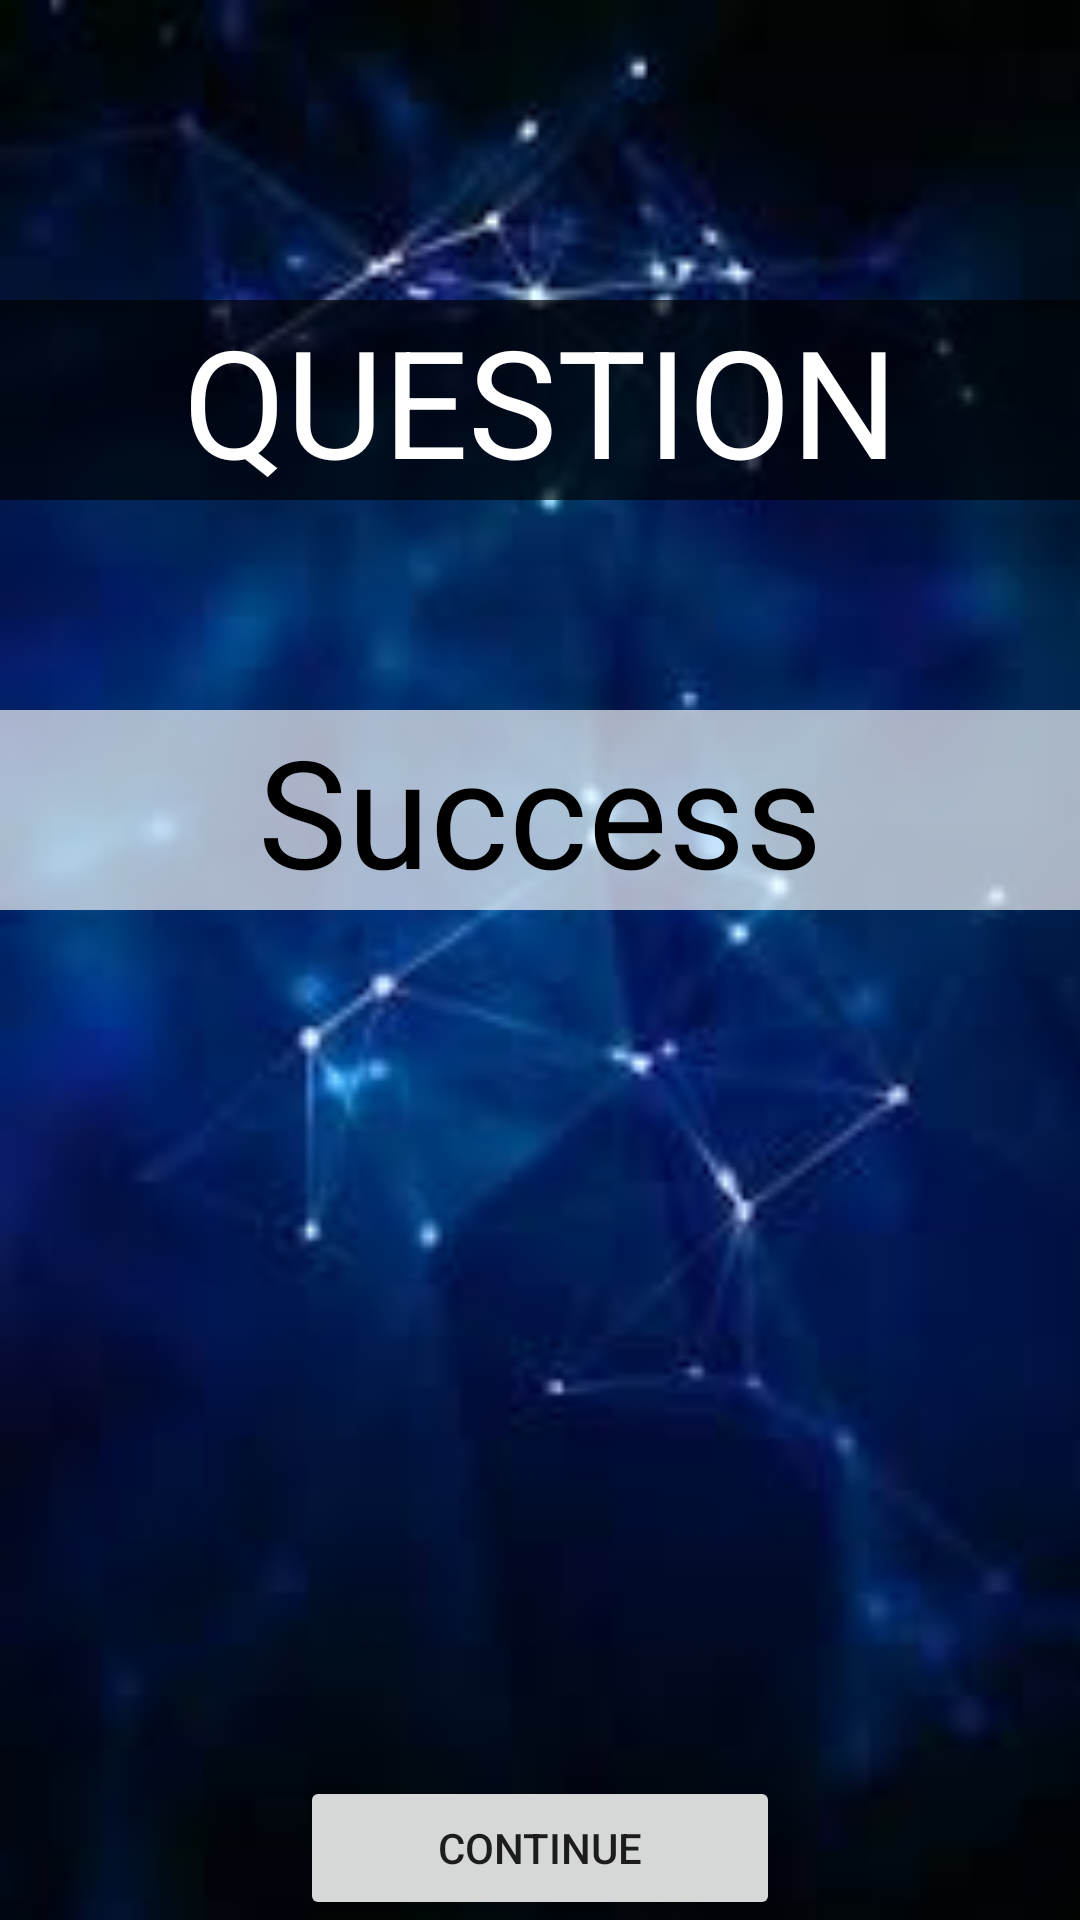

Layout XML and referenced resources for this Android screen:
<!-- AndroidManifest.xml: application theme Theme.A04_practica4_quizzes -->
<!-- res/layout/activity_result.xml -->
<?xml version="1.0" encoding="utf-8"?>
<layout xmlns:android="http://schemas.android.com/apk/res/android">

    <data>


    </data>


    <RelativeLayout

        android:layout_width="match_parent"
        android:layout_height="match_parent"
        android:background="@drawable/background">



        <TextView
            android:id="@+id/pregunta_txt"
            android:layout_width="match_parent"
            android:layout_height="wrap_content"
            android:layout_marginTop="100dp"
            android:background="@color/blackAA"
            android:gravity="center"
            android:text="@string/pregunta"
            android:textColor="@color/white"
            android:textSize="50sp" />

        <TextView
            android:id="@+id/acierto_txt"
            android:layout_width="match_parent"
            android:layout_height="wrap_content"
            android:layout_below="@id/pregunta_txt"
            android:layout_marginTop="70dp"
            android:background="@color/whiteAA"
            android:gravity="center"
            android:text="@string/acierto"
            android:textColor="@color/black"
            android:textSize="50sp" />

        <Button
            android:id="@+id/continuar_btn"
            android:layout_width="match_parent"
            android:layout_height="wrap_content"
            android:layout_alignParentBottom="true"
            android:layout_marginTop="25dp"
            android:layout_marginLeft="100dp"
            android:layout_marginRight="100dp"
            android:gravity="center"
            android:text="@string/continuar" />

    </RelativeLayout>



</layout>
<!-- resources referenced by this layout -->
<resources>
  <color name="black">#FF000000</color>
  <color name="blackAA">#AA000000</color>
  <color name="white">#FFFFFFFF</color>
  <color name="whiteAA">#AAFFFFFF</color>
  <!-- drawable background: jpg bitmap (drawable, 4273 bytes) -->
  <string name="acierto">Success</string>
  <string name="continuar">Continue</string>
  <string name="pregunta">QUESTION</string>
  <style name="Theme.A04_practica4_quizzes" parent="Theme.MaterialComponents.DayNight.DarkActionBar">
          
          <item name="colorPrimary">@color/purple_500</item>
          <item name="colorPrimaryVariant">@color/purple_700</item>
          <item name="colorOnPrimary">@color/white</item>
          
          <item name="colorSecondary">@color/teal_200</item>
          <item name="colorSecondaryVariant">@color/teal_700</item>
          <item name="colorOnSecondary">@color/black</item>
          
          <item name="android:statusBarColor">?attr/colorPrimaryVariant</item>
          
      </style>
  <color name="purple_500">#FF0000</color>
  <color name="purple_700">#FF3700B3</color>
  <color name="teal_200">#FF03DAC5</color>
  <color name="teal_700">#FF018786</color>
</resources>
